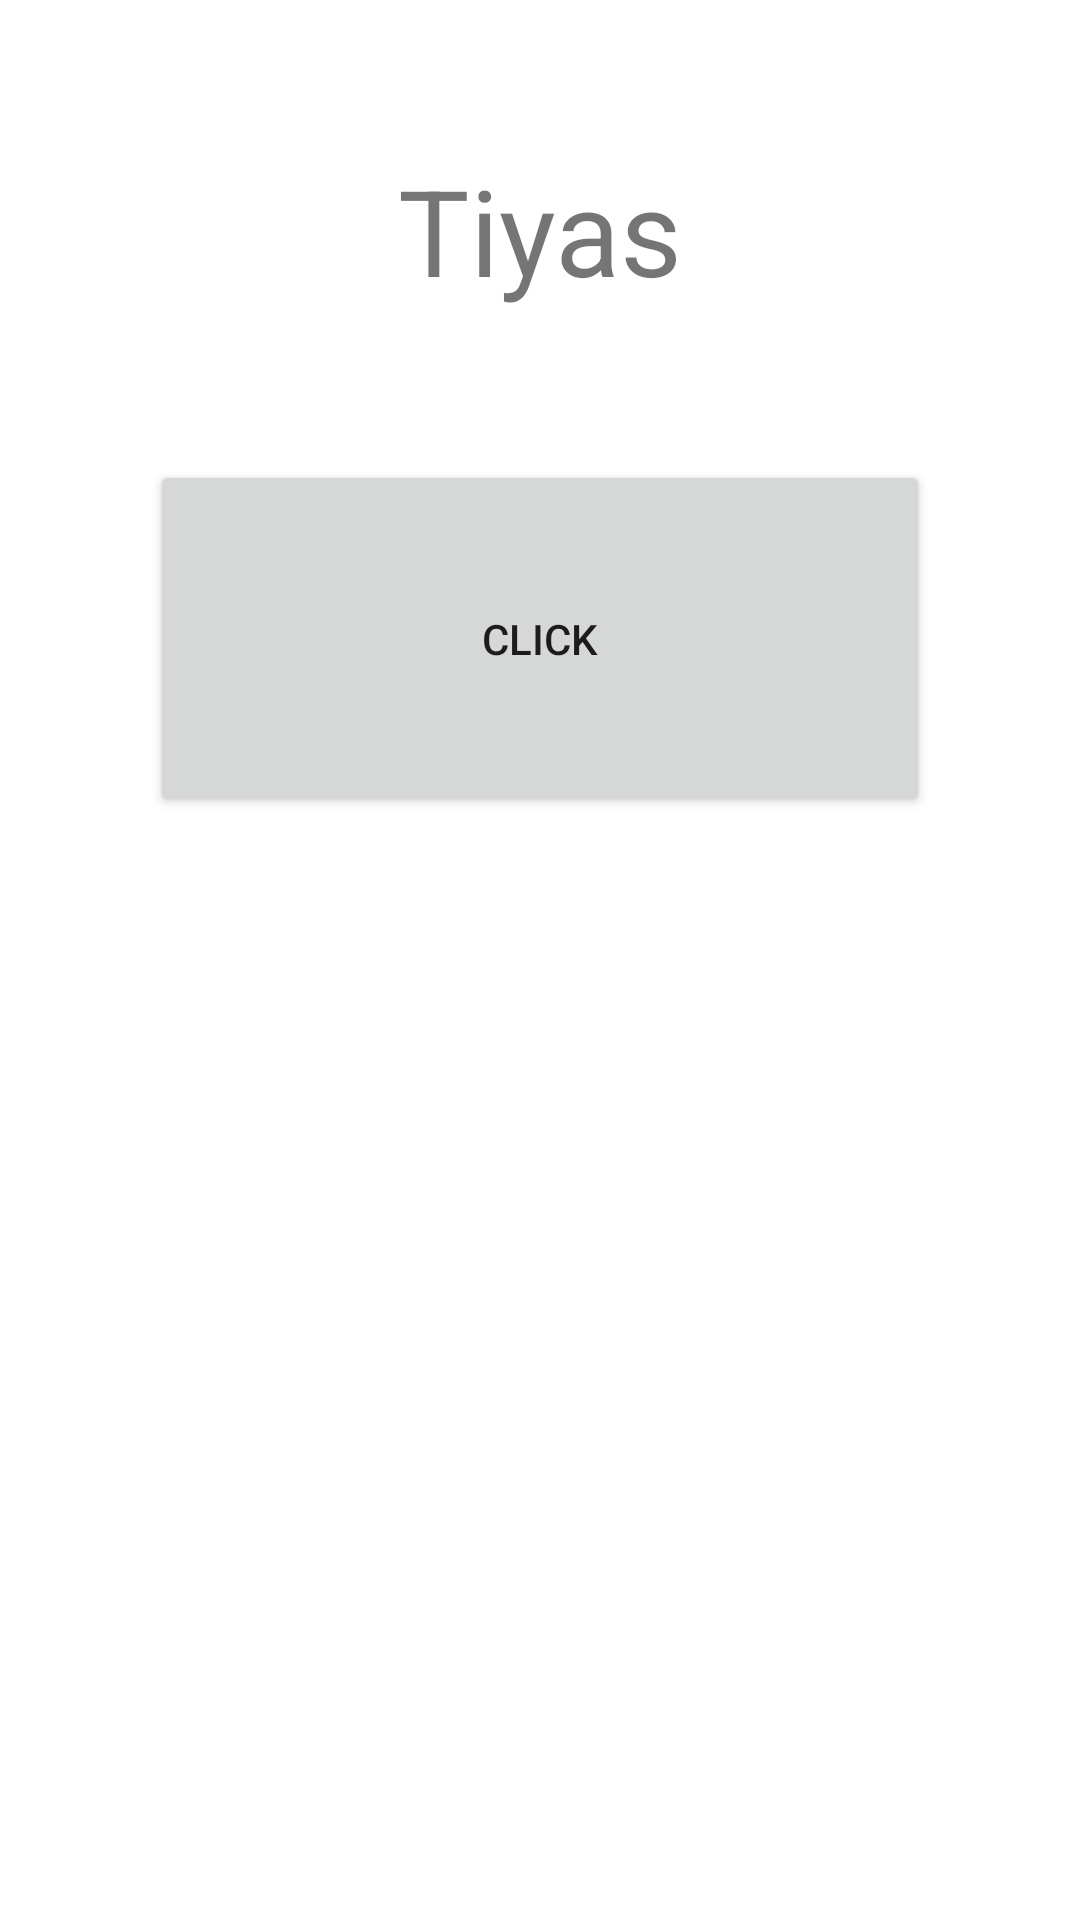

Layout XML and referenced resources for this Android screen:
<!-- AndroidManifest.xml: application theme Theme.ExerciseLayout -->
<!-- res/layout/activity_main.xml -->
<?xml version="1.0" encoding="utf-8"?>
<androidx.constraintlayout.widget.ConstraintLayout
    xmlns:android="http://schemas.android.com/apk/res/android"
    xmlns:app="http://schemas.android.com/apk/res-auto"
    xmlns:tools="http://schemas.android.com/tools"
    android:layout_width="match_parent"
    android:layout_height="match_parent"
    tools:context=".MainActivity">


    <TextView
        android:id="@+id/textView"
        android:layout_width="wrap_content"
        android:layout_height="wrap_content"
        android:text="@string/txt_name"
        android:textSize="40sp"
        android:layout_marginTop="50dp"
        app:layout_constraintEnd_toEndOf="parent"
        app:layout_constraintStart_toStartOf="parent"
        app:layout_constraintTop_toTopOf="parent" />

    <Button
        android:id="@+id/btn_main"
        android:layout_width="match_parent"
        android:layout_height="wrap_content"
        android:layout_margin="50dp"
        android:text="Click"
        android:padding="50dp"
        app:layout_constraintEnd_toEndOf="@+id/textView"
        app:layout_constraintStart_toStartOf="@id/textView"
        app:layout_constraintTop_toBottomOf="@+id/textView" />
</androidx.constraintlayout.widget.ConstraintLayout>
<!-- resources referenced by this layout -->
<resources>
  <string name="txt_name">Tiyas</string>
  <style name="Theme.ExerciseLayout" parent="Theme.MaterialComponents.DayNight.DarkActionBar">
          
          <item name="colorPrimary">@color/purple_500</item>
          <item name="colorPrimaryVariant">@color/purple_700</item>
          <item name="colorOnPrimary">@color/white</item>
          
          <item name="colorSecondary">@color/teal_200</item>
          <item name="colorSecondaryVariant">@color/teal_700</item>
          <item name="colorOnSecondary">@color/black</item>
          
          <item name="android:statusBarColor" tools:targetApi="l">?attr/colorPrimaryVariant</item>
          
      </style>
  <!-- not gathered from this repository: default colours our renderer supplied (Android Studio template values) -->
  <color name="purple_500">#FF6200EE</color>
  <color name="purple_700">#FF3700B3</color>
  <color name="teal_200">#FF03DAC5</color>
  <color name="teal_700">#FF018786</color>
  <color name="black">#FF000000</color>
  <color name="white">#FFFFFFFF</color>
</resources>
